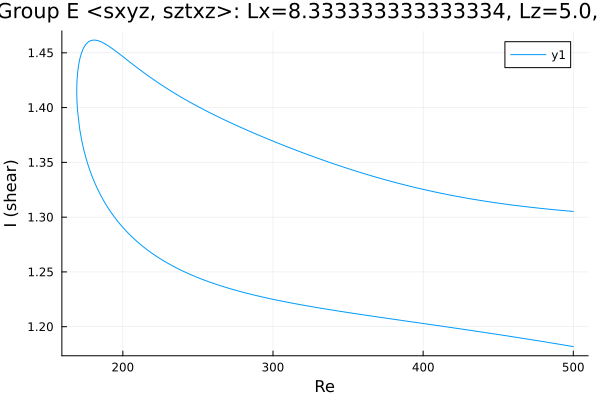

Values plotted in this chart, from the file beside it:
Re, shear
500.0, 1.305
498.7, 1.305
497.3, 1.306
496, 1.306
494.6, 1.306
493.2, 1.306
491.8, 1.306
490.3, 1.306
488.9, 1.307
487.5, 1.307
486.1, 1.307
484.7, 1.307
483.3, 1.307
481.9, 1.308
480.4, 1.308
479, 1.308
477.6, 1.308
476.2, 1.308
474.8, 1.309
473.4, 1.309
472, 1.309
470.5, 1.309
469.1, 1.309
467.7, 1.31
466.3, 1.31
464.9, 1.31
463.5, 1.31
462.1, 1.311
460.6, 1.311
459.2, 1.311
457.8, 1.311
456.4, 1.312
455, 1.312
453.6, 1.312
452.2, 1.312
450.7, 1.313
449.3, 1.313
447.9, 1.313
446.5, 1.313
445.1, 1.314
443.7, 1.314
442.3, 1.314
441, 1.315
439.5, 1.315
438.1, 1.315
436.7, 1.316
435.3, 1.316
433.9, 1.316
432.5, 1.317
431.1, 1.317
429.6, 1.317
428.2, 1.318
426.8, 1.318
425.4, 1.318
424, 1.319
422.6, 1.319
421.2, 1.319
419.7, 1.32
418.3, 1.32
416.9, 1.32
... 476 more rows
